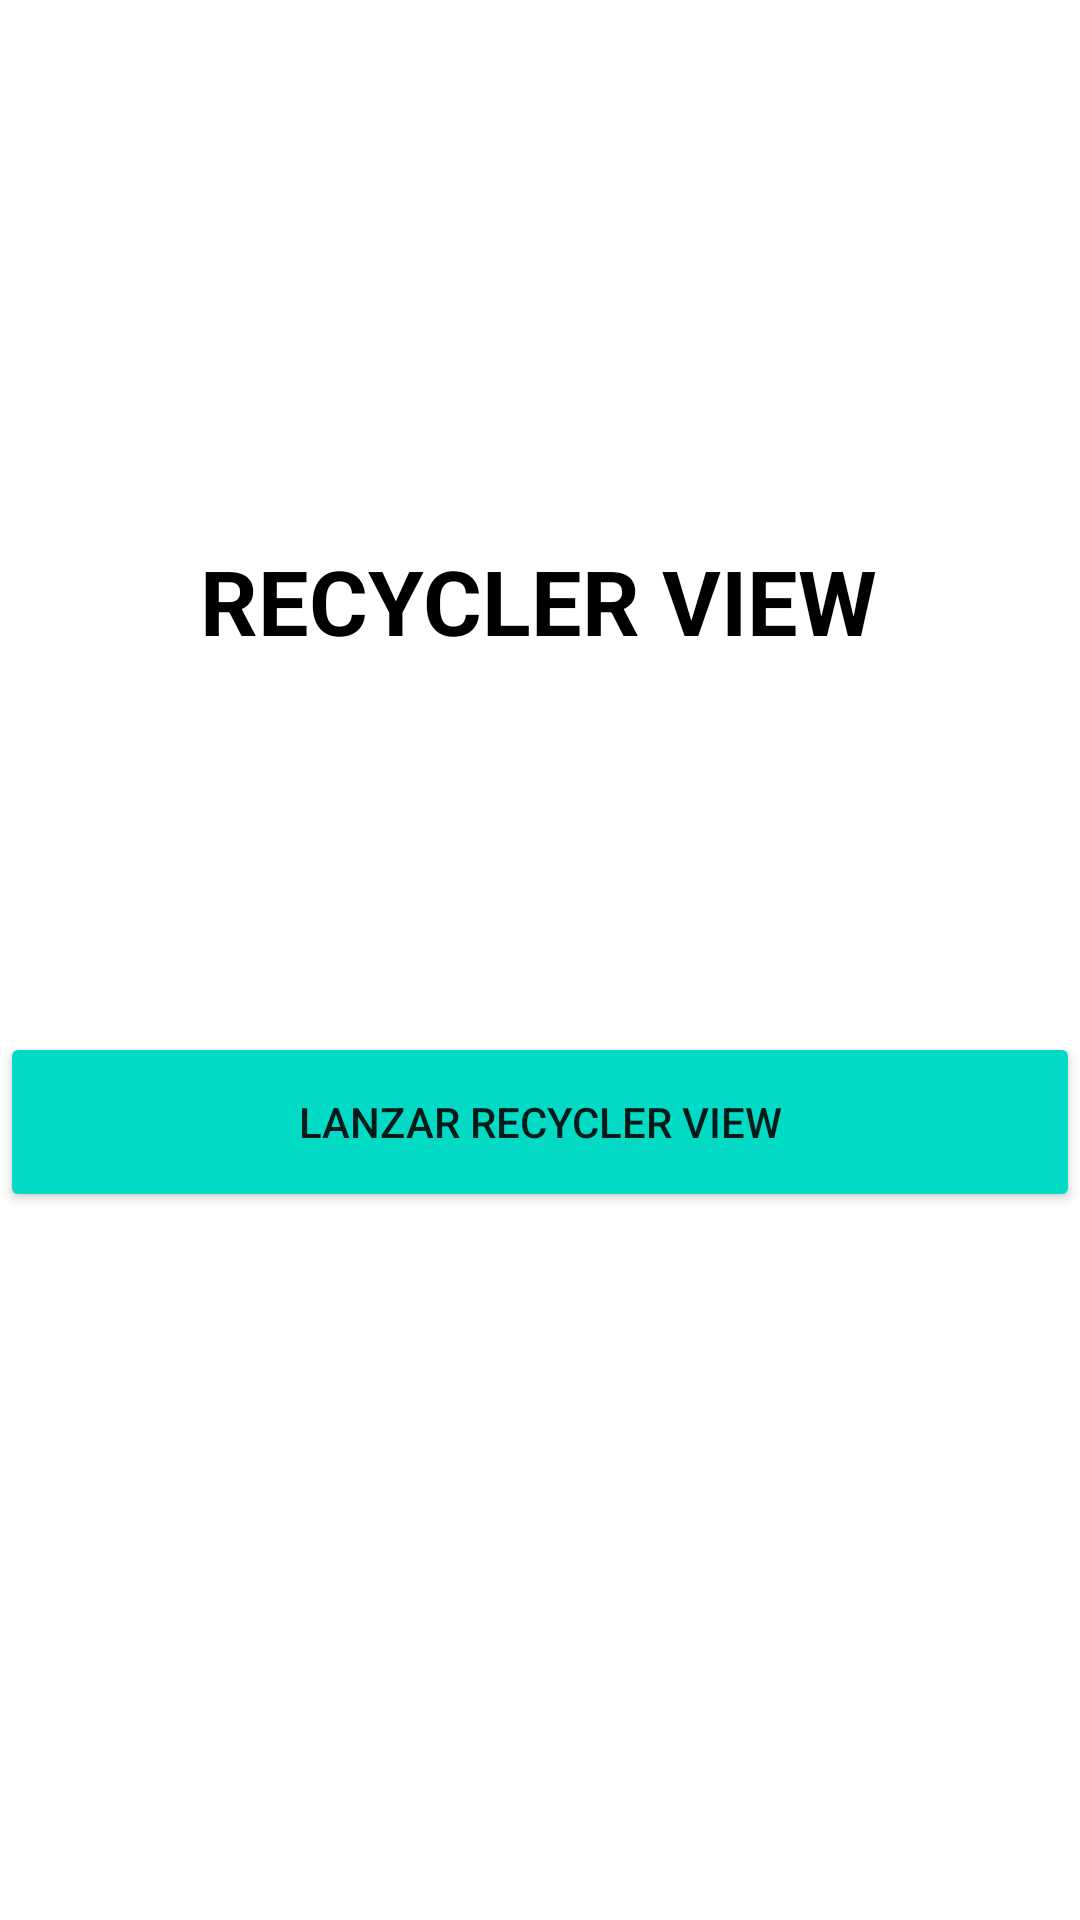

Produce the Android XML layout that renders to this screen, including the resource entries it uses.
<!-- AndroidManifest.xml: activity theme Theme.Recycler_FIREBASE.NoActionBar -->
<!-- res/layout/activity_main.xml -->
<?xml version="1.0" encoding="utf-8"?>
<ScrollView xmlns:android="http://schemas.android.com/apk/res/android"
    xmlns:app="http://schemas.android.com/apk/res-auto"
    xmlns:tools="http://schemas.android.com/tools"
    android:layout_width="match_parent"
    android:layout_height="match_parent"
    tools:context=".MainActivity">

    <androidx.constraintlayout.widget.ConstraintLayout
        android:layout_width="match_parent"
        android:layout_height="match_parent">

        <ImageView
            android:id="@+id/imageView"
            android:layout_width="wrap_content"
            android:layout_height="wrap_content"
            app:layout_constraintStart_toStartOf="parent"
            app:layout_constraintTop_toTopOf="parent" />


        <TextView
            android:id="@+id/textView2"
            android:layout_width="wrap_content"
            android:layout_height="wrap_content"
            android:layout_marginTop="180dp"
            android:text="RECYCLER VIEW"
            android:textColor="@color/black"
            android:textSize="30sp"
            android:textStyle="bold"
            app:layout_constraintEnd_toEndOf="parent"
            app:layout_constraintHorizontal_bias="0.497"
            app:layout_constraintStart_toStartOf="parent"
            app:layout_constraintTop_toTopOf="parent" />


        <Button
            android:id="@+id/recyclerviewbtn"
            android:layout_width="360dp"
            android:layout_height="60dp"
            android:layout_gravity="center_horizontal"
            android:layout_marginTop="344dp"
            android:backgroundTint="@color/teal_200"
            android:text="LANZAR RECYCLER VIEW"
            app:layout_constraintEnd_toEndOf="parent"
            app:layout_constraintHorizontal_bias="0.49"
            app:layout_constraintStart_toStartOf="parent"
            app:layout_constraintTop_toTopOf="parent" />


    </androidx.constraintlayout.widget.ConstraintLayout>


</ScrollView>
<!-- resources referenced by this layout -->
<resources>
  <style name="Theme.Recycler_FIREBASE.NoActionBar">
          <item name="windowActionBar">false</item>
          <item name="windowNoTitle">true</item>
      </style>
  <!-- not gathered from this repository: default colours our renderer supplied (Android Studio template values) -->
  <color name="teal_200">#FF03DAC5</color>
  <color name="black">#FF000000</color>
</resources>
